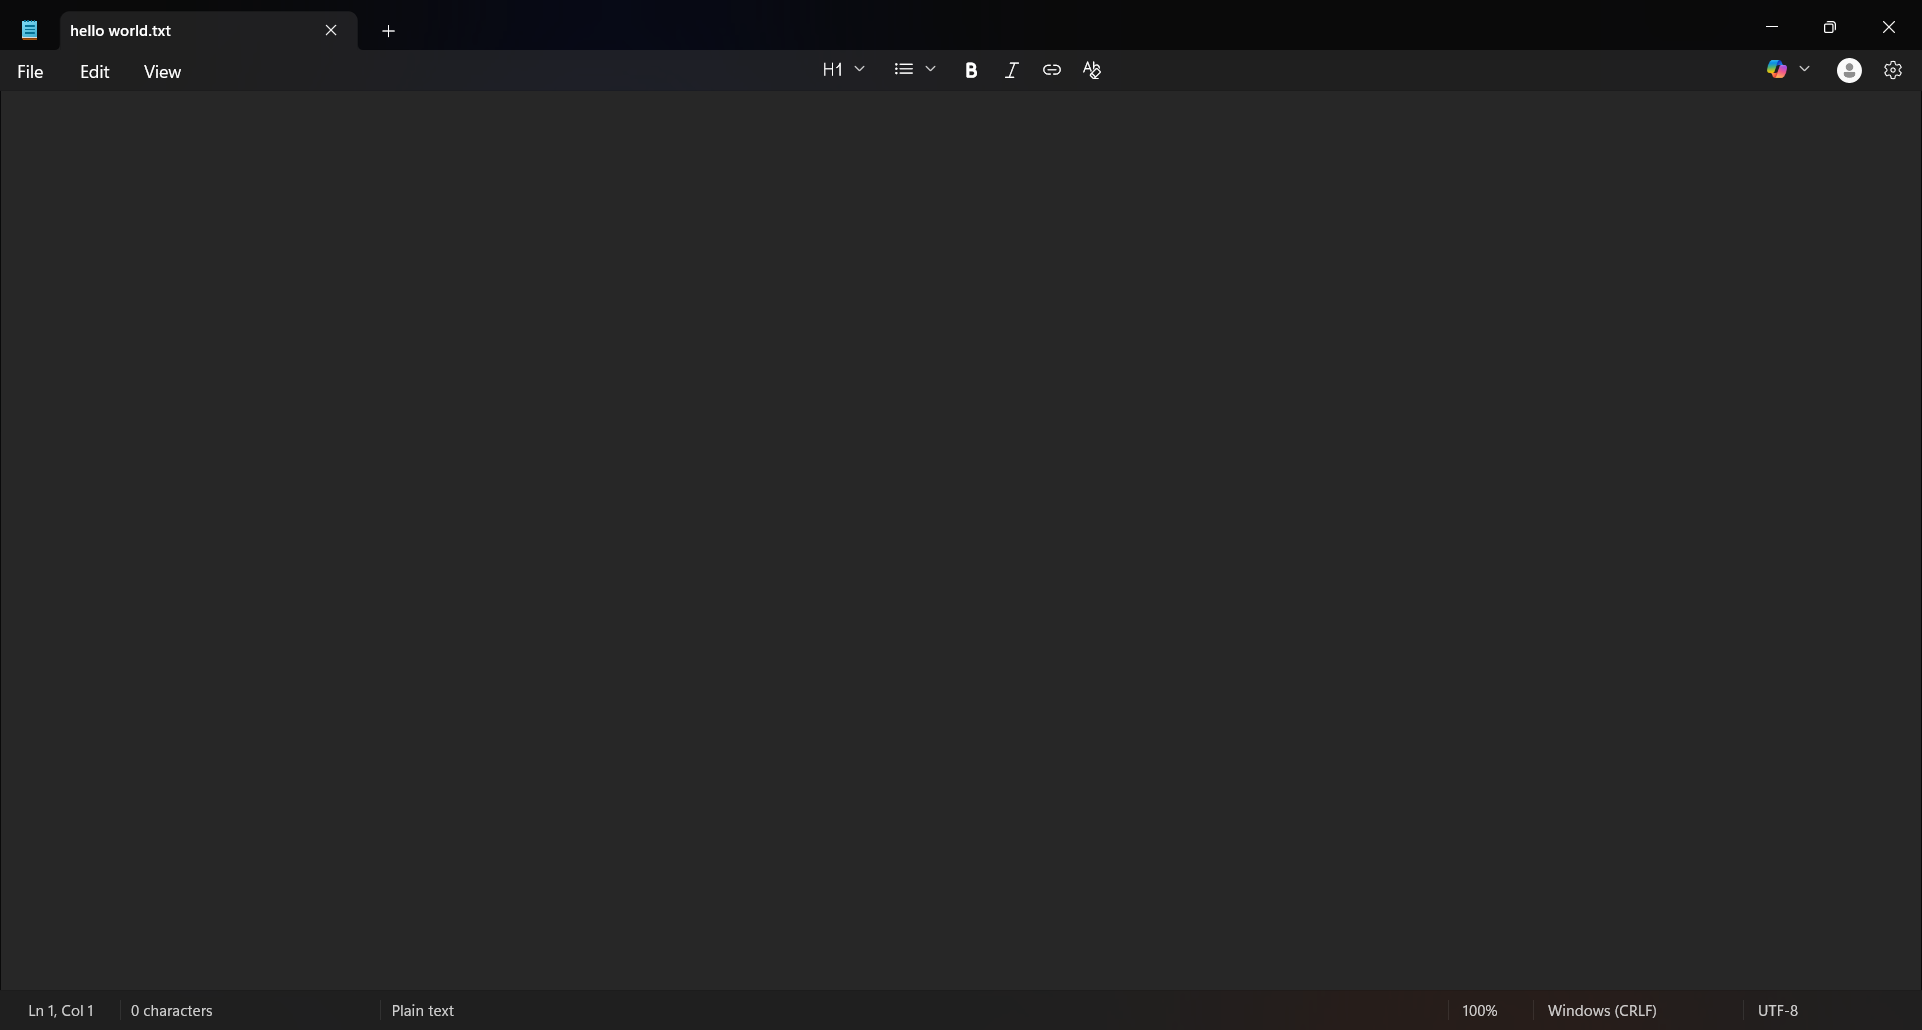
Workflow: Shortcuts

Step 1: Use Application: hello world.txt - Notepad in window 'hello world.txt - Notepad' (notepad.exe)
